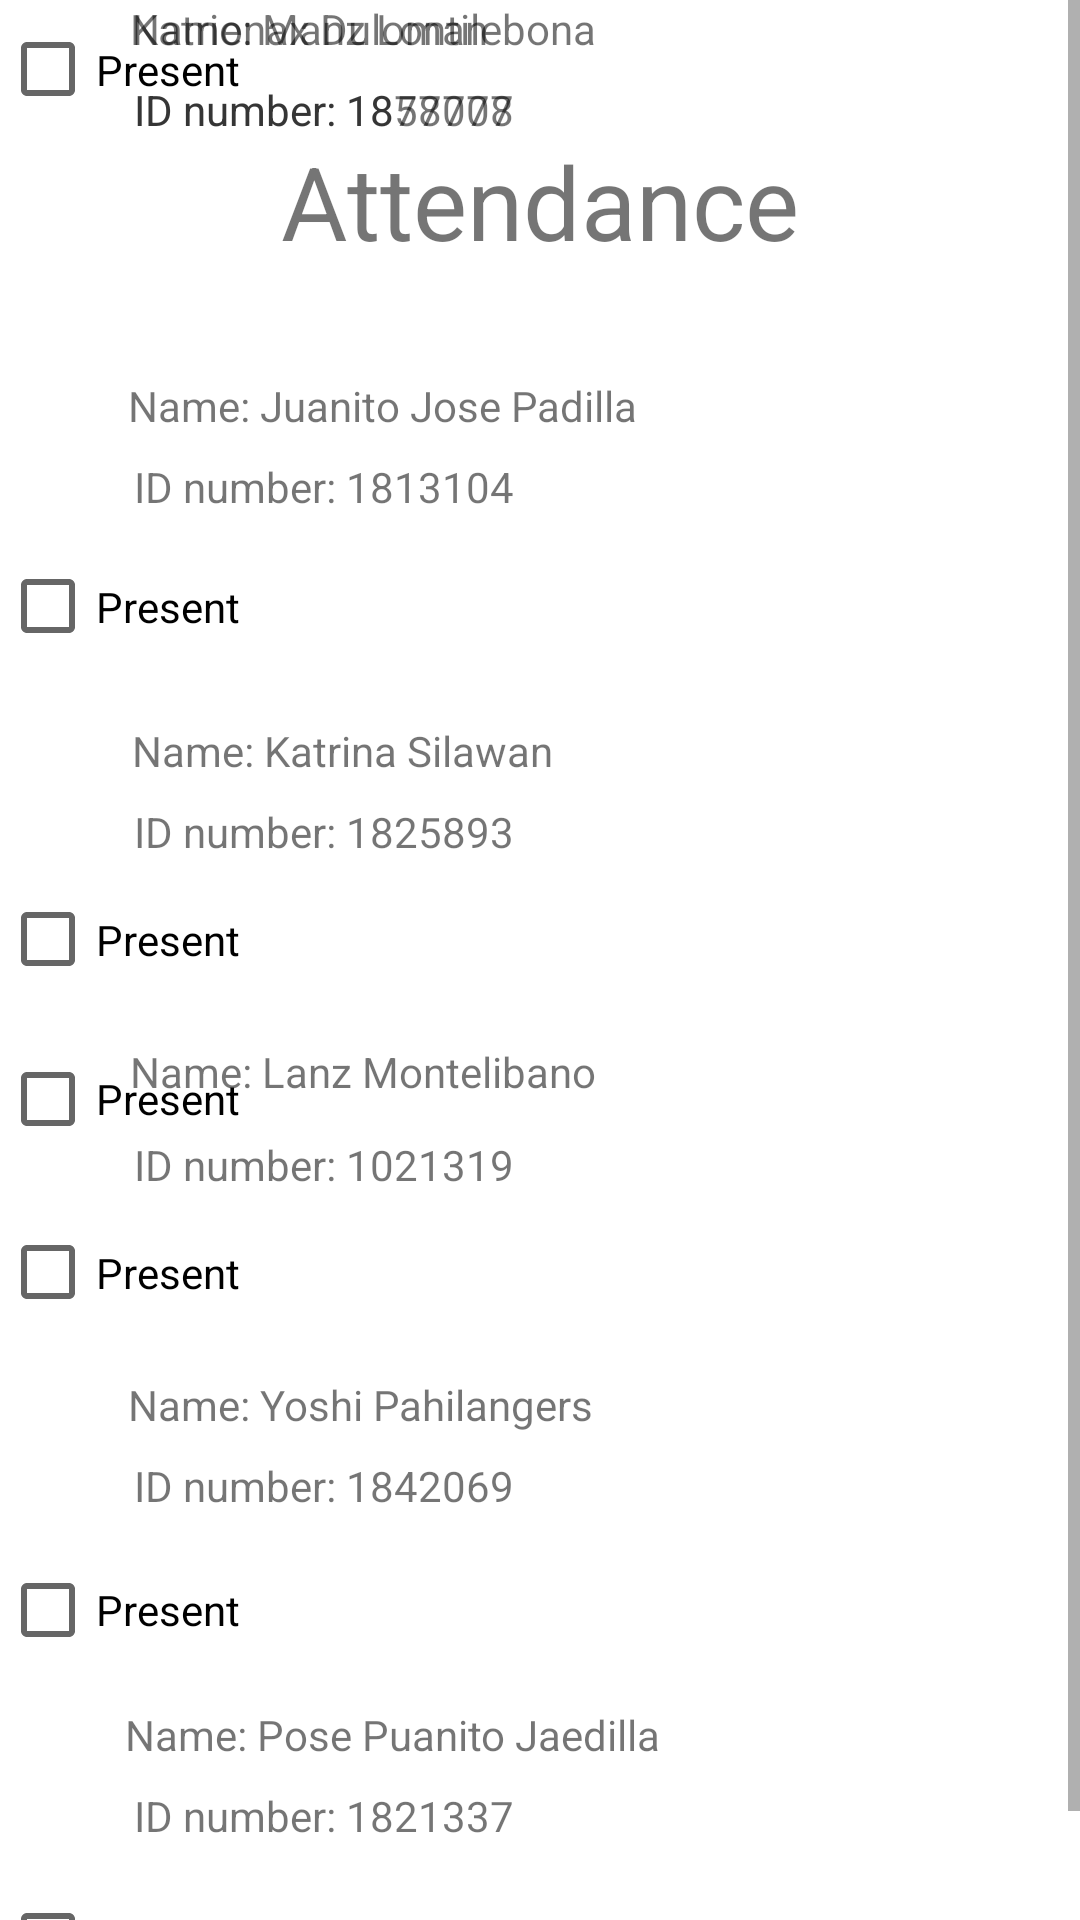

Produce the Android XML layout that renders to this screen, including the resource entries it uses.
<!-- AndroidManifest.xml: application theme Theme.QuizMasterApp -->
<!-- res/layout/activity_attendance.xml -->
<?xml version="1.0" encoding="utf-8"?>
<ScrollView
    xmlns:android="http://schemas.android.com/apk/res/android"
    xmlns:app="http://schemas.android.com/apk/res-auto"
    xmlns:tools="http://schemas.android.com/tools"
    android:layout_width="409dp"
    android:layout_height="729dp"
    tools:layout_editor_absoluteX="1dp"
    tools:layout_editor_absoluteY="1dp"
    android:fillViewport="true">

    <androidx.constraintlayout.widget.ConstraintLayout
        android:layout_width="match_parent"
        android:layout_height="wrap_content"
        tools:context=".Attendance">

        <TextView
            android:id="@+id/textView"
            android:layout_width="wrap_content"
            android:layout_height="wrap_content"
            android:text="Attendance"
            android:textSize="34sp"
            app:layout_constraintBottom_toBottomOf="parent"
            app:layout_constraintEnd_toEndOf="parent"
            app:layout_constraintStart_toStartOf="parent"
            app:layout_constraintTop_toTopOf="parent"
            app:layout_constraintVertical_bias="0.07" />

        <TextView
            android:id="@+id/nameTxt"
            android:layout_width="wrap_content"
            android:layout_height="wrap_content"
            android:layout_marginTop="36dp"
            android:text="Name: Juanito Jose Padilla"
            app:layout_constraintEnd_toEndOf="parent"
            app:layout_constraintHorizontal_bias="0.225"
            app:layout_constraintStart_toStartOf="parent"
            app:layout_constraintTop_toBottomOf="@+id/textView" />

        <TextView
            android:id="@+id/idTxt1"
            android:layout_width="wrap_content"
            android:layout_height="wrap_content"
            android:layout_marginTop="8dp"
            android:text="ID number: 1813104"
            app:layout_constraintEnd_toEndOf="parent"
            app:layout_constraintHorizontal_bias="0.191"
            app:layout_constraintStart_toStartOf="parent"
            app:layout_constraintTop_toBottomOf="@+id/nameTxt" />

        <TextView
            android:id="@+id/textView5"
            android:layout_width="wrap_content"
            android:layout_height="wrap_content"
            android:layout_marginTop="16dp"
            android:text="Name: Katrina Silawan"
            app:layout_constraintEnd_toEndOf="parent"
            app:layout_constraintHorizontal_bias="0.201"
            app:layout_constraintStart_toStartOf="parent"
            app:layout_constraintTop_toBottomOf="@+id/checkBox" />

        <TextView
            android:id="@+id/textView6"
            android:layout_width="wrap_content"
            android:layout_height="wrap_content"
            android:layout_marginTop="8dp"
            android:text="ID number: 1825893"
            app:layout_constraintEnd_toEndOf="parent"
            app:layout_constraintHorizontal_bias="0.191"
            app:layout_constraintStart_toStartOf="parent"
            app:layout_constraintTop_toBottomOf="@+id/textView5" />

        <TextView
            android:id="@+id/textView8"
            android:layout_width="wrap_content"
            android:layout_height="wrap_content"
            android:layout_marginTop="12dp"
            android:text="Name: Lanz Montelibano"
            app:layout_constraintEnd_toEndOf="parent"
            app:layout_constraintHorizontal_bias="0.212"
            app:layout_constraintStart_toStartOf="parent"
            app:layout_constraintTop_toBottomOf="@+id/checkBox2" />

        <TextView
            android:id="@+id/textView9"
            android:layout_width="wrap_content"
            android:layout_height="wrap_content"
            android:layout_marginTop="12dp"
            android:text="ID number: 1021319"
            app:layout_constraintEnd_toEndOf="parent"
            app:layout_constraintHorizontal_bias="0.191"
            app:layout_constraintStart_toStartOf="parent"
            app:layout_constraintTop_toBottomOf="@+id/textView8" />

        <TextView
            android:id="@+id/textView11"
            android:layout_width="wrap_content"
            android:layout_height="wrap_content"
            android:layout_marginTop="12dp"
            android:text="Name: Yoshi Pahilangers"
            app:layout_constraintEnd_toEndOf="parent"
            app:layout_constraintHorizontal_bias="0.209"
            app:layout_constraintStart_toStartOf="parent"
            app:layout_constraintTop_toBottomOf="@+id/checkBox3" />

        <TextView
            android:id="@+id/textView12"
            android:layout_width="wrap_content"
            android:layout_height="wrap_content"
            android:layout_marginTop="8dp"
            android:text="ID number: 1842069"
            app:layout_constraintEnd_toEndOf="parent"
            app:layout_constraintHorizontal_bias="0.191"
            app:layout_constraintStart_toStartOf="parent"
            app:layout_constraintTop_toBottomOf="@+id/textView11" />

        <TextView
            android:id="@+id/textView14"
            android:layout_width="wrap_content"
            android:layout_height="wrap_content"
            android:layout_marginTop="8dp"
            android:text="Name: Pose Puanito Jaedilla"
            app:layout_constraintEnd_toEndOf="parent"
            app:layout_constraintHorizontal_bias="0.23"
            app:layout_constraintStart_toStartOf="parent"
            app:layout_constraintTop_toBottomOf="@+id/checkBox5" />

        <TextView
            android:id="@+id/textView15"
            android:layout_width="wrap_content"
            android:layout_height="wrap_content"
            android:layout_marginTop="8dp"
            android:text="ID number: 1821337"
            app:layout_constraintEnd_toEndOf="parent"
            app:layout_constraintHorizontal_bias="0.191"
            app:layout_constraintStart_toStartOf="parent"
            app:layout_constraintTop_toBottomOf="@+id/textView14" />

        <TextView
            android:id="@+id/textView17"
            android:layout_width="wrap_content"
            android:layout_height="wrap_content"
            android:text="Katrionax Duloman"
            app:layout_constraintEnd_toEndOf="parent"
            app:layout_constraintHorizontal_bias="0.182"
            app:layout_constraintStart_toStartOf="parent"
            tools:layout_editor_absoluteY="704dp" />

        <TextView
            android:id="@+id/textView18"
            android:layout_width="wrap_content"
            android:layout_height="wrap_content"
            android:layout_marginTop="8dp"
            android:text="ID number: 1877777"
            app:layout_constraintEnd_toEndOf="parent"
            app:layout_constraintHorizontal_bias="0.191"
            app:layout_constraintStart_toStartOf="parent"
            app:layout_constraintTop_toBottomOf="@+id/textView17" />

        <TextView
            android:id="@+id/textView20"
            android:layout_width="wrap_content"
            android:layout_height="wrap_content"
            android:text="Name: Manz Lontilebona"
            app:layout_constraintEnd_toEndOf="parent"
            app:layout_constraintHorizontal_bias="0.212"
            app:layout_constraintStart_toStartOf="parent"
            tools:layout_editor_absoluteY="807dp" />

        <TextView
            android:id="@+id/textView21"
            android:layout_width="wrap_content"
            android:layout_height="wrap_content"
            android:layout_marginTop="8dp"
            android:text="ID number: 1858008"
            app:layout_constraintEnd_toEndOf="parent"
            app:layout_constraintHorizontal_bias="0.191"
            app:layout_constraintStart_toStartOf="parent"
            app:layout_constraintTop_toBottomOf="@+id/textView20" />

        <CheckBox
            android:id="@+id/checkBox"
            android:layout_width="88dp"
            android:layout_height="45dp"
            android:layout_marginTop="8dp"
            android:text="Present"
            app:layout_constraintTop_toBottomOf="@+id/idTxt1"
            tools:layout_editor_absoluteX="54dp" />

        <CheckBox
            android:id="@+id/checkBox2"
            android:layout_width="88dp"
            android:layout_height="45dp"
            android:layout_marginTop="4dp"
            android:text="Present"
            app:layout_constraintTop_toBottomOf="@+id/textView6"
            tools:layout_editor_absoluteX="54dp" />

        <CheckBox
            android:id="@+id/checkBox3"
            android:layout_width="88dp"
            android:layout_height="45dp"
            android:layout_marginTop="4dp"
            android:text="Present"
            app:layout_constraintTop_toBottomOf="@+id/textView9"
            tools:layout_editor_absoluteX="54dp" />

        <CheckBox
            android:id="@+id/checkBox5"
            android:layout_width="wrap_content"
            android:layout_height="wrap_content"
            android:layout_marginTop="8dp"
            android:text="Present"
            app:layout_constraintTop_toBottomOf="@+id/textView12"
            tools:layout_editor_absoluteX="54dp" />

        <CheckBox
            android:id="@+id/checkBox6"
            android:layout_width="wrap_content"
            android:layout_height="wrap_content"
            android:layout_marginTop="8dp"
            android:layout_marginBottom="8dp"
            android:text="Present"
            app:layout_constraintBottom_toTopOf="@+id/textView17"
            app:layout_constraintTop_toBottomOf="@+id/textView15"
            app:layout_constraintVertical_bias="0.0"
            tools:layout_editor_absoluteX="54dp" />

        <CheckBox
            android:id="@+id/checkBox7"
            android:layout_width="wrap_content"
            android:layout_height="wrap_content"
            android:layout_marginTop="8dp"
            android:text="Present"
            app:layout_constraintBottom_toBottomOf="parent"
            app:layout_constraintTop_toBottomOf="@+id/textView21"
            tools:layout_editor_absoluteX="54dp" />

        <CheckBox
            android:id="@+id/checkBox8"
            android:layout_width="wrap_content"
            android:layout_height="wrap_content"
            android:layout_marginTop="8dp"
            android:layout_marginBottom="8dp"
            android:text="Present"
            app:layout_constraintBottom_toTopOf="@+id/textView20"
            app:layout_constraintTop_toBottomOf="@+id/textView18"
            tools:layout_editor_absoluteX="54dp" />

    </androidx.constraintlayout.widget.ConstraintLayout>


    </ScrollView>
<!-- resources referenced by this layout -->
<resources>
  <style name="Theme.QuizMasterApp" parent="Theme.MaterialComponents.DayNight.DarkActionBar">
          
          <item name="colorPrimary">@color/purple_500</item>
          <item name="colorPrimaryVariant">@color/purple_700</item>
          <item name="colorOnPrimary">@color/white</item>
          
          <item name="colorSecondary">@color/teal_200</item>
          <item name="colorSecondaryVariant">@color/teal_700</item>
          <item name="colorOnSecondary">@color/black</item>
          
          <item name="android:statusBarColor" tools:targetApi="l">?attr/colorPrimaryVariant</item>
          
      </style>
  <!-- not gathered from this repository: default colours our renderer supplied (Android Studio template values) -->
  <color name="purple_500">#FF6200EE</color>
  <color name="purple_700">#FF3700B3</color>
  <color name="teal_200">#FF03DAC5</color>
  <color name="teal_700">#FF018786</color>
  <color name="black">#FF000000</color>
  <color name="white">#FFFFFFFF</color>
</resources>
